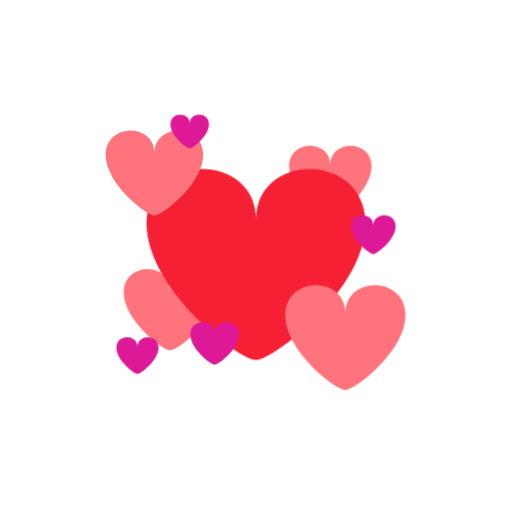
t = 0.00 s
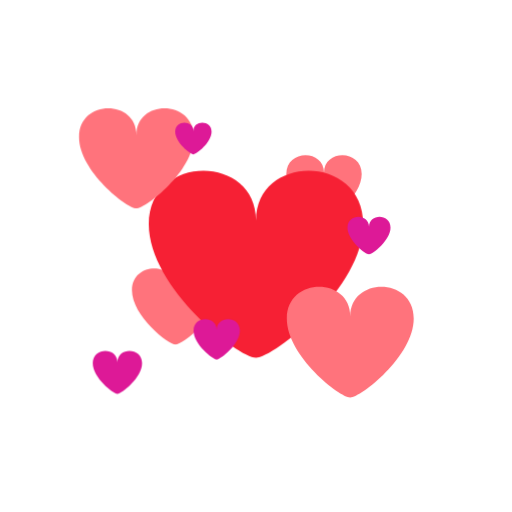
t = 0.33 s
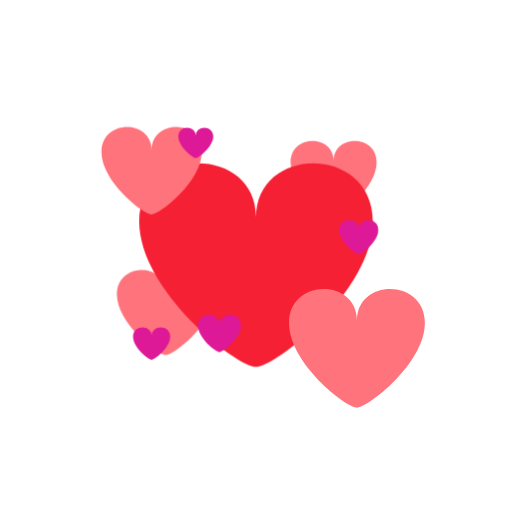
t = 0.67 s
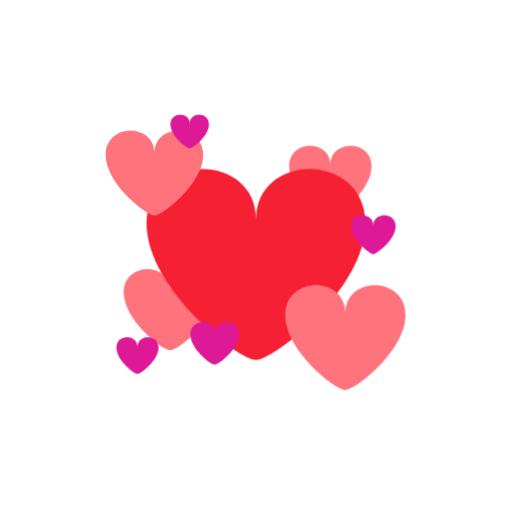
t = 1.00 s
t = 1.33 s: frame unchanged from t = 0.33 s, image omitted
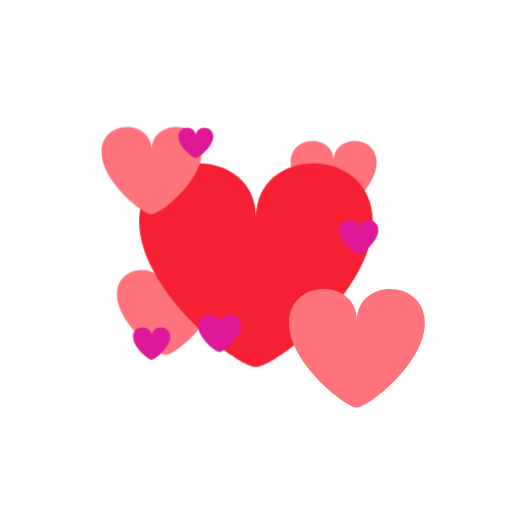
t = 1.67 s

The animated SVG that drew these frames (rendered in a browser with its animation timeline set to each time). Animation: 2 CSS @keyframes rules; one cycle of 2.00 s, repeats indefinitely.

<svg class="ldi-upd1zh" width="100%" height="100%" xmlns="http://www.w3.org/2000/svg" xmlns:xlink="http://www.w3.org/1999/xlink" viewBox="0 0 100 100" preserveAspectRatio="xMidYMid"><!--?xml version="1.0" encoding="utf-8"?--><!--Generator: Adobe Illustrator 21.0.0, SVG Export Plug-In . SVG Version: 6.00 Build 0)--><svg version="1.1" id="圖層_1" xmlns="http://www.w3.org/2000/svg" xmlns:xlink="http://www.w3.org/1999/xlink" x="0px" y="0px" viewBox="0 0 100 100" style="transform-origin: 50px 50px 0px;" xml:space="preserve"><g style="transform-origin: 50px 50px 0px;"><g style="transform-origin: 50px 50px 0px; transform: scale(0.71);"><g style="transform-origin: 50px 50px 0px;"><g><style type="text/css" class="ld ld-heartbeat" style="transform-origin: 50px 50px 0px; animation-duration: 1s; animation-delay: -1s; animation-direction: normal;">.st0{fill:none;stroke:#333;stroke-width:3.5;stroke-miterlimit:10}.st1{fill:#666}.st1,.st2,.st3,.st4{stroke:#333;stroke-width:3.5;stroke-miterlimit:10}.st2{stroke-linecap:round;fill:#666}.st3,.st4{fill:#e15b64}.st4{fill:#666;stroke-linecap:round;stroke-linejoin:round}.st5{fill:#f47e60}.st6{opacity:.2}.st7{fill:none;stroke:#fff;stroke-width:3.5;stroke-linecap:round;stroke-miterlimit:10}.st8{fill:#e0e0e0;stroke:#333}.st10,.st11,.st8,.st9{stroke-width:3.5;stroke-miterlimit:10}.st9{opacity:.2;stroke:#000}.st10,.st11{fill:#a0c8d7;stroke:#333}.st11{fill:#333}.st12{fill:#e0e0e0}.st13{fill:#f8b26a}.st14,.st15{fill:#a0c8d7;stroke:#fff;stroke-width:3.5;stroke-linecap:round;stroke-miterlimit:10}.st15{fill:#f5e6c8;stroke:#333}.st16{fill:#fff}.st16,.st17,.st18{stroke:#333;stroke-width:3.5;stroke-miterlimit:10}.st17{stroke-dasharray:3,3;fill:none}.st18{fill:#f5e6c8}.st19,.st20{fill:none;stroke-linecap:round}.st19{stroke:#333;stroke-width:3.5;stroke-miterlimit:10}.st20{stroke-dasharray:3.837,5.7554}.st20,.st21,.st22{stroke:#333;stroke-width:3.5;stroke-miterlimit:10}.st21{stroke-linecap:round;stroke-dasharray:4,6;fill:none}.st22{fill:#f5e169}.st23{fill:#333}.st24{fill:#fff}.st25,.st26,.st27{fill:none;stroke:#333;stroke-miterlimit:10}.st25{stroke-dasharray:3.733,3.733;stroke-width:3.5}.st26,.st27{stroke-width:7}.st27{fill:#f8b26a;stroke-width:3.5}.st28,.st29{fill:#f5e6c8}.st29{stroke:#fff;stroke-linecap:round}.st29,.st30,.st31,.st32,.st33{stroke-width:3.5;stroke-miterlimit:10}.st30{opacity:.2;stroke-linecap:round;stroke:#000}.st31,.st32,.st33{fill:#abbd81;stroke:#333}.st32,.st33{fill:none;stroke:#e0e0e0;stroke-width:7}.st33{fill:#849b87;stroke:#333;stroke-width:3.5}.st34{fill:#abbd81}.st35,.st36,.st37{opacity:.2;stroke:#000;stroke-width:3.5;stroke-miterlimit:10}.st35{stroke-linecap:round;stroke-linejoin:round}.st36,.st37{fill:#abbd81}.st37{fill:#f8b26a}.st38{fill:url(#SVGID_1_);stroke:#333}.st38,.st39,.st40,.st41{stroke-width:3.5;stroke-miterlimit:10}.st39{opacity:.2;stroke-linejoin:round;stroke:#000}.st40,.st41{fill:#77a4bd;stroke:#333}.st41{fill:none;stroke-linecap:round;stroke-dasharray:3.5707,5.356}.st42{fill:#f2f2f2}.st43,.st44,.st45{stroke-width:3.5;stroke-miterlimit:10}.st43{stroke:#333;fill:url(#SVGID_2_)}.st44,.st45{fill:none;stroke-linecap:round}.st44{stroke-linejoin:round;stroke:#333}.st45{stroke:#e0e0e0}.st46{fill:url(#SVGID_3_);stroke:#333}.st46,.st47,.st48,.st49{stroke-width:3.5;stroke-miterlimit:10}.st47{stroke-linecap:round;stroke-linejoin:round;fill:none;stroke:#fff}.st48,.st49{fill:url(#SVGID_4_);stroke:#333}.st49{fill:url(#SVGID_5_)}.st50,.st51{fill:none;stroke-width:3.5}.st50{stroke-linecap:round;stroke-linejoin:round;stroke-miterlimit:10;stroke:#f8b26a}.st51{stroke:#e0e0e0}.st51,.st52,.st53,.st54{stroke-miterlimit:10}.st52{stroke-width:12;fill:none;stroke:#e15b64}.st53,.st54{fill:#333;stroke:#333}.st54{fill:none;stroke-width:3;stroke-linecap:round}.st55{opacity:.5}.st56{fill:none;stroke:#000;stroke-linecap:round;stroke-miterlimit:10}.st57{fill:#e15b64}.st58,.st59{stroke-miterlimit:10}.st58{stroke-linecap:round;fill:none;stroke:#fff;stroke-width:3}.st59{fill:#f47e60;stroke:#333;stroke-width:3.5}.st60,.st61{stroke-linecap:round}.st60{stroke:#333;stroke-width:3.5;stroke-miterlimit:10;fill:#fff}.st61{fill:#333}.st61,.st62,.st63,.st64,.st65,.st66,.st67,.st68{stroke:#333;stroke-width:3.5;stroke-miterlimit:10}.st63,.st64,.st65,.st66,.st67,.st68{fill:#f5e169;stroke-linecap:round}.st64,.st65,.st66,.st67,.st68{fill:none;stroke:#f8b26a}.st65,.st66,.st67,.st68{fill:#abbd81;stroke:#333}.st66,.st67,.st68{fill:#a0c8d7}.st67,.st68{fill:#f47e60}.st68{fill:#c33737}</style><g class="ld ld-heartbeat" style="transform-origin: 50px 50px 0px; animation-duration: 1s; animation-delay: -0.947368s; animation-direction: normal;"><path class="st5" d="M81.771,25.349c0,6.729-9.463,14.105-11.332,14.105s-11.332-7.376-11.332-14.105 c0-7.467,11.332-7.467,11.332-0.393C70.439,17.882,81.771,17.882,81.771,25.349z" fill="#ff737c" style="fill: rgb(255, 115, 124);"></path></g><g class="ld ld-heartbeat" style="transform-origin: 50px 50px 0px; animation-duration: 1s; animation-delay: -0.894737s; animation-direction: normal;"><path class="st5" d="M39.188,59.999c0,7.583-10.665,15.896-12.771,15.896s-12.771-8.313-12.771-15.896 c0-8.415,12.771-8.415,12.771-0.443C26.417,51.584,39.188,51.584,39.188,59.999z" fill="#ff737c" style="fill: rgb(255, 115, 124);"></path></g><g class="ld ld-heartbeat" style="transform-origin: 50px 50px 0px; animation-duration: 1s; animation-delay: -0.842105s; animation-direction: normal;"><path class="st57" d="M80,41.126c0,17.814-25.054,37.341-30,37.341S20,58.939,20,41.126c0-19.769,30-19.769,30-1.04 C50,21.357,80,21.357,80,41.126z" fill="#f62034" style="fill: rgb(246, 32, 52);"></path></g><g class="ld ld-heartbeat" style="transform-origin: 50px 50px 0px; animation-duration: 1s; animation-delay: -0.789474s; animation-direction: normal;"><path class="st5" d="M90.813,66.167c0,9.748-13.71,20.434-16.417,20.434c-2.707,0-16.417-10.686-16.417-20.434 c0-10.818,16.417-10.818,16.417-0.569C74.396,55.349,90.813,55.349,90.813,66.167z" fill="#ff737c" style="fill: rgb(255, 115, 124);"></path></g><g class="ld ld-heartbeat" style="transform-origin: 50px 50px 0px; animation-duration: 1s; animation-delay: -0.736842s; animation-direction: normal;"><path class="st5" d="M35.646,22.546c0,7.855-11.048,16.466-13.229,16.466S9.188,30.402,9.188,22.546 c0-8.717,13.229-8.717,13.229-0.459C22.417,13.829,35.646,13.829,35.646,22.546z" fill="#ff737c" style="fill: rgb(255, 115, 124);"></path></g><g class="ld ld-heartbeat" style="transform-origin: 50px 50px 0px; animation-duration: 1s; animation-delay: -0.684211s; animation-direction: normal;"><path class="st13" d="M23.813,74.608c0,3.365-4.732,7.053-5.667,7.053c-0.934,0-5.667-3.689-5.667-7.053 c0-3.734,5.667-3.734,5.667-0.197C18.146,70.874,23.813,70.874,23.813,74.608z" fill="#dd1997" style="fill: rgb(221, 25, 151);"></path></g><g class="ld ld-heartbeat" style="transform-origin: 50px 50px 0px; animation-duration: 1s; animation-delay: -0.631579s; animation-direction: normal;"><path class="st13" d="M86.979,42.136c0,3.513-4.941,7.364-5.917,7.364s-5.917-3.851-5.917-7.364c0-3.899,5.917-3.899,5.917-0.205 C81.063,38.237,86.979,38.237,86.979,42.136z" fill="#dd1997" style="fill: rgb(221, 25, 151);"></path></g><g class="ld ld-heartbeat" style="transform-origin: 50px 50px 0px; animation-duration: 1s; animation-delay: -0.578947s; animation-direction: normal;"><path class="st13" d="M45.552,70.525c0,3.779-5.315,7.922-6.365,7.922s-6.365-4.143-6.365-7.922c0-4.194,6.365-4.194,6.365-0.221 C39.188,66.331,45.552,66.331,45.552,70.525z" fill="#dd1997" style="fill: rgb(221, 25, 151);"></path></g><g class="ld ld-heartbeat" style="transform-origin: 50px 50px 0px; animation-duration: 1s; animation-delay: -0.526316s; animation-direction: normal;"><path class="st13" d="M37.813,15.887c0,2.963-4.167,6.211-4.99,6.211s-4.99-3.248-4.99-6.211c0-3.288,4.99-3.288,4.99-0.173 C32.823,12.599,37.813,12.599,37.813,15.887z" fill="#dd1997" style="fill: rgb(221, 25, 151);"></path></g><metadata xmlns:d="https://loading.io/stock/" class="ld ld-heartbeat" style="transform-origin: 50px 50px 0px; animation-duration: 1s; animation-delay: -0.473684s; animation-direction: normal;">
<d:name class="ld ld-heartbeat" style="transform-origin: 50px 50px 0px; animation-duration: 1s; animation-delay: -0.421053s; animation-direction: normal;">love</d:name>
<d:tags class="ld ld-heartbeat" style="transform-origin: 50px 50px 0px; animation-duration: 1s; animation-delay: -0.368421s; animation-direction: normal;">love,like,heart,enchanted,favorite</d:tags>
<d:license class="ld ld-heartbeat" style="transform-origin: 50px 50px 0px; animation-duration: 1s; animation-delay: -0.315789s; animation-direction: normal;">cc-by</d:license>
<d:slug class="ld ld-heartbeat" style="transform-origin: 50px 50px 0px; animation-duration: 1s; animation-delay: -0.263158s; animation-direction: normal;">upd1zh</d:slug>
</metadata></g></g></g></g><style type="text/css" class="ld ld-heartbeat" style="transform-origin: 50px 50px 0px; animation-duration: 1s; animation-delay: -0.210526s; animation-direction: normal;">path,ellipse,circle,rect,polygon,polyline,line { stroke-width: 0; }@keyframes ld-heartbeat {
  0% {
    -webkit-transform: scale(1.05);
    transform: scale(1.05);
  }
  5% {
    -webkit-transform: scale(1.25);
    transform: scale(1.25);
  }
  39% {
    -webkit-transform: scale(0.9);
    transform: scale(0.9);
  }
  45% {
    -webkit-transform: scale(1.15);
    transform: scale(1.15);
  }
  60% {
    -webkit-transform: scale(1.05);
    transform: scale(1.05);
  }
  100% {
    -webkit-transform: scale(1);
    transform: scale(1);
  }
}
@-webkit-keyframes ld-heartbeat {
  0% {
    -webkit-transform: scale(1.05);
    transform: scale(1.05);
  }
  5% {
    -webkit-transform: scale(1.25);
    transform: scale(1.25);
  }
  39% {
    -webkit-transform: scale(0.9);
    transform: scale(0.9);
  }
  45% {
    -webkit-transform: scale(1.15);
    transform: scale(1.15);
  }
  60% {
    -webkit-transform: scale(1.05);
    transform: scale(1.05);
  }
  100% {
    -webkit-transform: scale(1);
    transform: scale(1);
  }
}
.ld.ld-heartbeat {
  -webkit-animation: ld-heartbeat 0.8s infinite cubic-bezier(0.215, 0.61, 0.355, 1);
  animation: ld-heartbeat 0.8s infinite cubic-bezier(0.215, 0.61, 0.355, 1);
}
</style></svg></svg>
